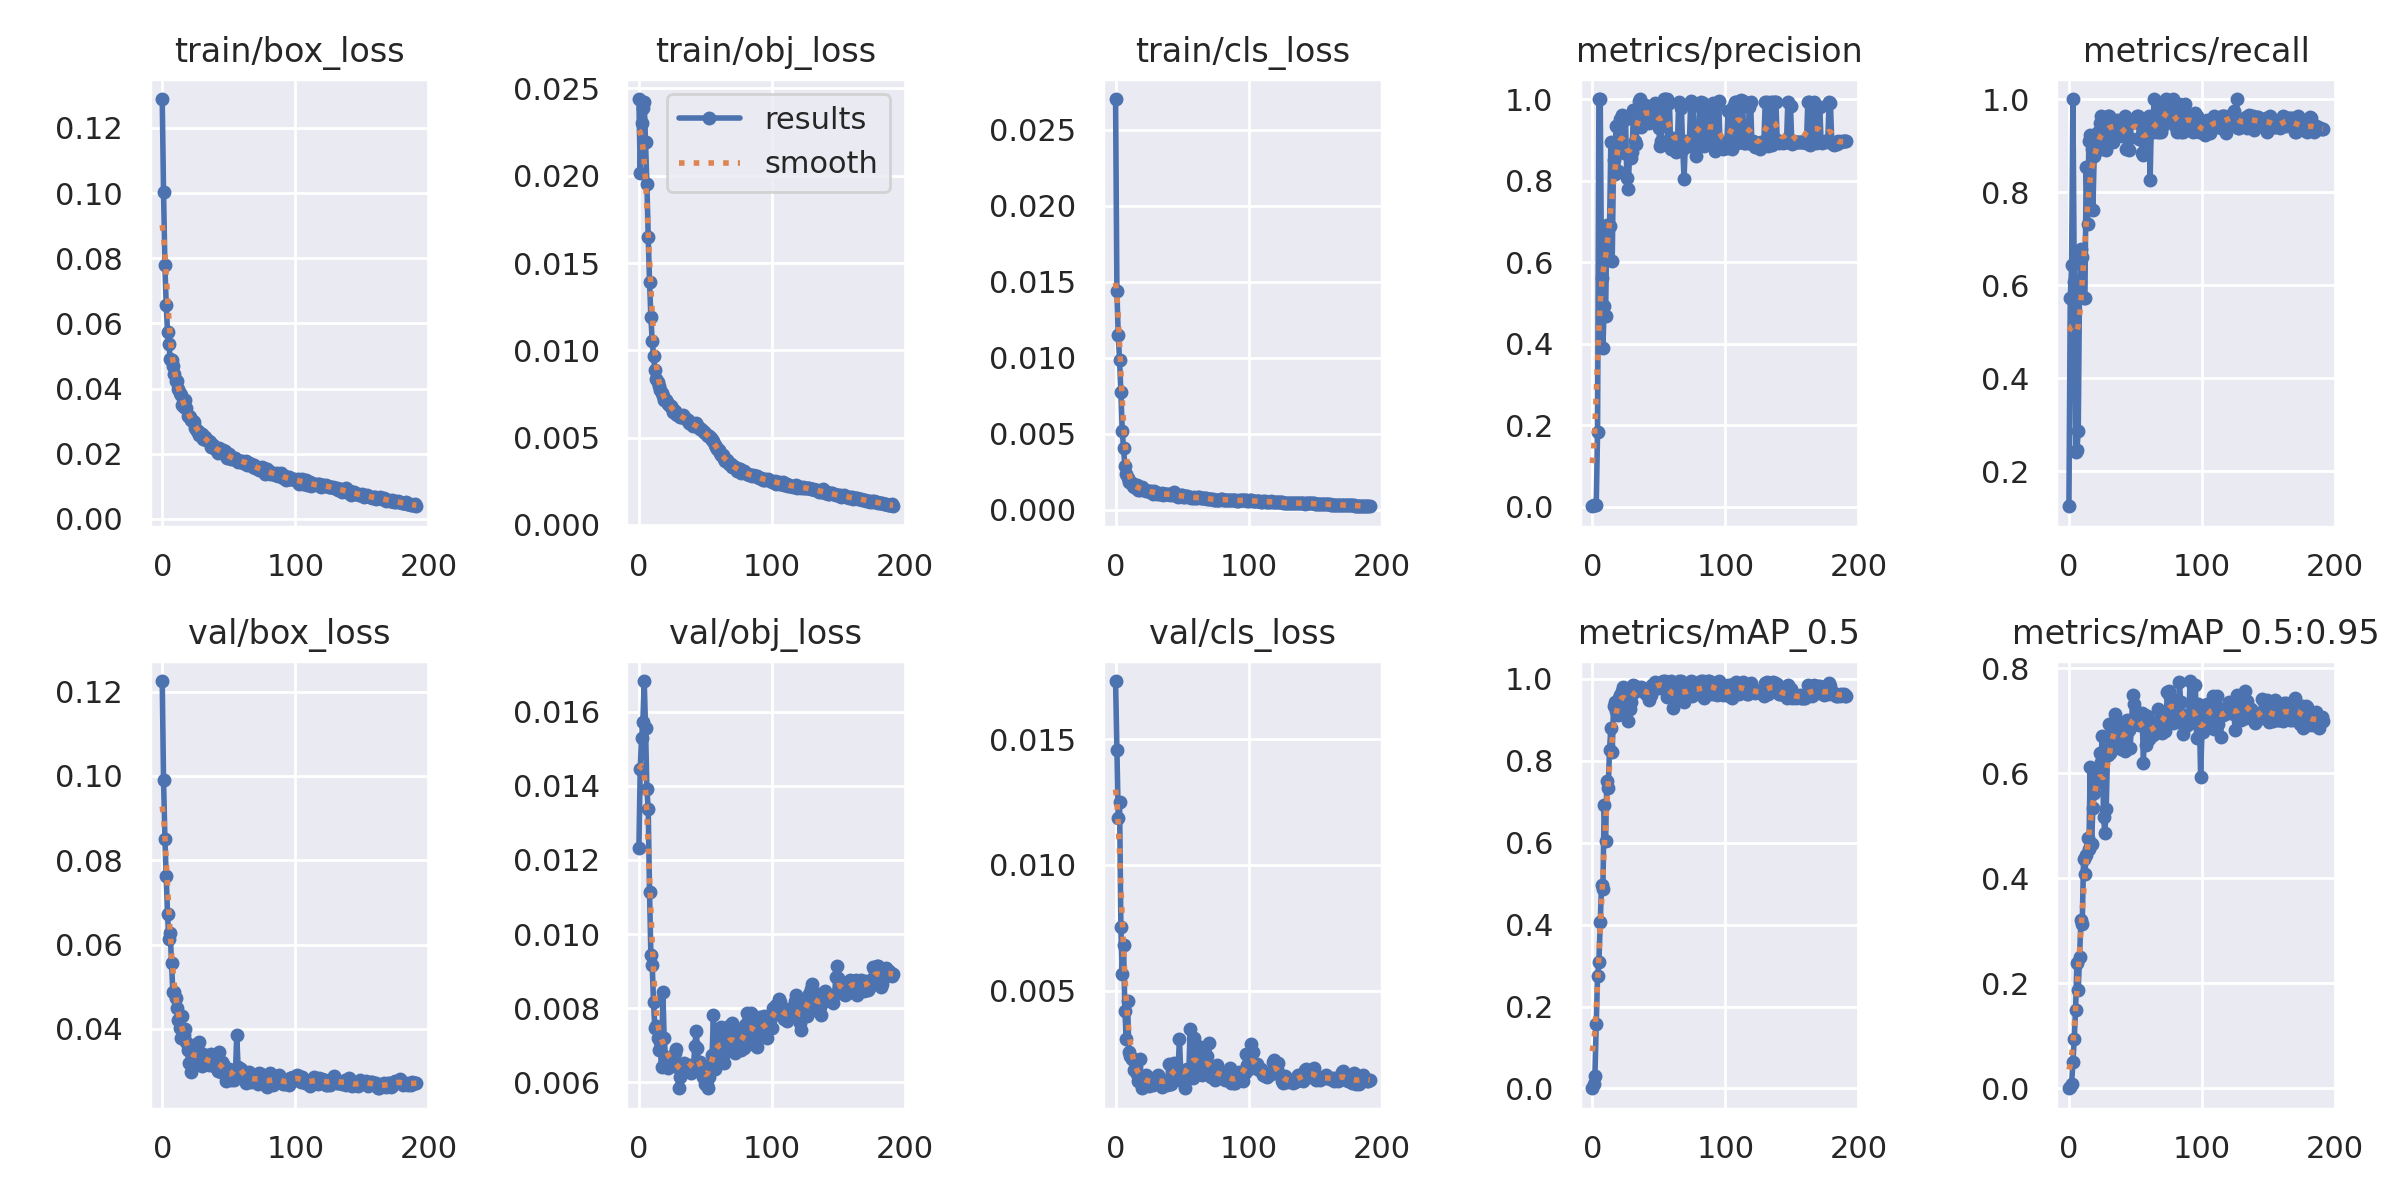

The table this chart was drawn from, first rows:
epoch, train/box_loss, train/obj_loss, train/cls_loss, metrics/precision, metrics/recall, metrics/mAP_0.5, metrics/mAP_0.5:0.95, val/box_loss, val/obj_loss, val/cls_loss, x/lr0, x/lr1, x/lr2
0, 0.1289, 0.02439, 0.02702, 0.0007396, 0.125, 0.0005271, 5.2705e-05, 0.1225, 0.01233, 0.01731, 0.07035, 0.003295, 0.003295
1, 0.1003, 0.02015, 0.0144, 0.003236, 0.5714, 0.01047, 0.00186, 0.09893, 0.01446, 0.01458, 0.04031, 0.006599, 0.006599
2, 0.07783, 0.023, 0.01147, 0.002798, 0.6429, 0.03018, 0.007924, 0.08512, 0.0153, 0.01188, 0.01026, 0.009872, 0.009872
3, 0.06561, 0.02387, 0.009834, 0.004114, 1, 0.1576, 0.04918, 0.07618, 0.01571, 0.01249, 0.009865, 0.009865, 0.009865
4, 0.05752, 0.0242, 0.007718, 0.1829, 0.6071, 0.2735, 0.09463, 0.06725, 0.01682, 0.007531, 0.009865, 0.009865, 0.009865
5, 0.05369, 0.02191, 0.005196, 1, 0.2406, 0.3097, 0.1493, 0.06134, 0.01555, 0.005667, 0.00982, 0.00982, 0.00982
6, 0.04923, 0.01954, 0.004077, 1, 0.246, 0.4069, 0.2382, 0.06268, 0.0139, 0.006825, 0.009775, 0.009775, 0.009775
7, 0.04889, 0.01651, 0.00289, 0.56, 0.2857, 0.4971, 0.1871, 0.0555, 0.01338, 0.004213, 0.00973, 0.00973, 0.00973
8, 0.04697, 0.01393, 0.002357, 0.3895, 0.6064, 0.4878, 0.2505, 0.04865, 0.01114, 0.003103, 0.009685, 0.009685, 0.009685
9, 0.04453, 0.01192, 0.002065, 0.4928, 0.6787, 0.6926, 0.3197, 0.04868, 0.009436, 0.004586, 0.00964, 0.00964, 0.00964
10, 0.04224, 0.01053, 0.001828, 0.4664, 0.6607, 0.6037, 0.3122, 0.04739, 0.009172, 0.002578, 0.009595, 0.009595, 0.009595
11, 0.0424, 0.009695, 0.001796, 0.6906, 0.5714, 0.7511, 0.4368, 0.045, 0.008157, 0.002404, 0.00955, 0.00955, 0.00955
12, 0.03977, 0.008861, 0.001751, 0.687, 0.5714, 0.7349, 0.4088, 0.04211, 0.007466, 0.002278, 0.009505, 0.009505, 0.009505
13, 0.0388, 0.008378, 0.001521, 0.6883, 0.853, 0.8272, 0.4451, 0.04028, 0.007529, 0.002301, 0.00946, 0.00946, 0.00946
14, 0.0379, 0.008199, 0.001488, 0.895, 0.7321, 0.881, 0.4767, 0.03789, 0.007191, 0.001849, 0.009415, 0.009415, 0.009415
15, 0.03496, 0.007943, 0.001547, 0.6018, 0.9088, 0.8209, 0.4557, 0.043, 0.006881, 0.001979, 0.00937, 0.00937, 0.00937
16, 0.03422, 0.007737, 0.001595, 0.8514, 0.9222, 0.9332, 0.6117, 0.03863, 0.007091, 0.001699, 0.009325, 0.009325, 0.009325
17, 0.03644, 0.00754, 0.00129, 0.8162, 0.8929, 0.9428, 0.4657, 0.04001, 0.006402, 0.001434, 0.00928, 0.00928, 0.00928
18, 0.03405, 0.007396, 0.00131, 0.934, 0.7614, 0.9213, 0.5336, 0.03684, 0.008434, 0.002284, 0.009235, 0.009235, 0.009235
19, 0.03154, 0.007128, 0.001364, 0.8233, 0.8773, 0.9118, 0.5616, 0.03489, 0.007191, 0.001382, 0.00919, 0.00919, 0.00919
20, 0.03152, 0.007153, 0.001481, 0.925, 0.8911, 0.9544, 0.5993, 0.03179, 0.006683, 0.00113, 0.009145, 0.009145, 0.009145
21, 0.03135, 0.007043, 0.00129, 0.9516, 0.8919, 0.9603, 0.609, 0.03554, 0.006643, 0.001352, 0.0091, 0.0091, 0.0091
22, 0.03044, 0.006914, 0.001307, 0.961, 0.9286, 0.9716, 0.5832, 0.0298, 0.006375, 0.001496, 0.009055, 0.009055, 0.009055
23, 0.03012, 0.006836, 0.001231, 0.9551, 0.9483, 0.9796, 0.6379, 0.03458, 0.006498, 0.001661, 0.00901, 0.00901, 0.00901
24, 0.02987, 0.006806, 0.001251, 0.8684, 0.9643, 0.9707, 0.6207, 0.03606, 0.006672, 0.001516, 0.008965, 0.008965, 0.008965
25, 0.02789, 0.006686, 0.001203, 0.9518, 0.8929, 0.9757, 0.6718, 0.0317, 0.006556, 0.001233, 0.00892, 0.00892, 0.00892
26, 0.02694, 0.006477, 0.001155, 0.8053, 0.9286, 0.9326, 0.5174, 0.03352, 0.006533, 0.001371, 0.008875, 0.008875, 0.008875
27, 0.02694, 0.006527, 0.001208, 0.7784, 0.9286, 0.8984, 0.4864, 0.03289, 0.006792, 0.001406, 0.00883, 0.00883, 0.00883
28, 0.02575, 0.006355, 0.001039, 0.8603, 0.8899, 0.9278, 0.532, 0.03681, 0.006893, 0.00127, 0.008785, 0.008785, 0.008785
29, 0.02607, 0.006318, 0.001212, 0.8545, 0.9625, 0.9439, 0.6351, 0.03419, 0.006403, 0.00152, 0.00874, 0.00874, 0.00874
30, 0.02621, 0.006298, 0.001185, 0.87, 0.9643, 0.9622, 0.694, 0.03128, 0.005843, 0.001556, 0.008695, 0.008695, 0.008695
31, 0.02467, 0.006194, 0.001019, 0.9739, 0.951, 0.9845, 0.6388, 0.03285, 0.006145, 0.001321, 0.00865, 0.00865, 0.00865
32, 0.02521, 0.006161, 0.001107, 0.8958, 0.9472, 0.982, 0.6937, 0.03322, 0.006471, 0.001673, 0.008605, 0.008605, 0.008605
33, 0.02431, 0.006273, 0.0009947, 0.8896, 0.907, 0.9695, 0.6879, 0.03378, 0.006323, 0.001482, 0.00856, 0.00856, 0.00856
34, 0.02418, 0.006159, 0.001004, 0.9701, 0.9376, 0.974, 0.6588, 0.03165, 0.006509, 0.001379, 0.008515, 0.008515, 0.008515
35, 0.02379, 0.006108, 0.001061, 0.9942, 0.9405, 0.9748, 0.7132, 0.03142, 0.006444, 0.001191, 0.00847, 0.00847, 0.00847
36, 0.02358, 0.006018, 0.0009847, 1, 0.954, 0.9769, 0.6975, 0.03198, 0.006322, 0.001325, 0.008425, 0.008425, 0.008425
37, 0.02218, 0.00598, 0.001032, 0.9309, 0.9536, 0.9796, 0.6904, 0.03398, 0.006317, 0.001308, 0.00838, 0.00838, 0.00838
38, 0.02263, 0.005862, 0.00104, 0.9545, 0.9505, 0.9744, 0.671, 0.03179, 0.006466, 0.00141, 0.008335, 0.008335, 0.008335
39, 0.02165, 0.00575, 0.0009956, 0.9588, 0.9448, 0.9748, 0.647, 0.03117, 0.006265, 0.001245, 0.00829, 0.00829, 0.00829
40, 0.02189, 0.005768, 0.001028, 0.9849, 0.9196, 0.9666, 0.6804, 0.03363, 0.006297, 0.002108, 0.008245, 0.008245, 0.008245
41, 0.02086, 0.005686, 0.000967, 0.9819, 0.9357, 0.9616, 0.668, 0.03197, 0.006418, 0.001294, 0.0082, 0.0082, 0.0082
42, 0.02034, 0.00572, 0.001012, 0.9621, 0.9633, 0.9613, 0.6422, 0.02991, 0.006971, 0.001293, 0.008155, 0.008155, 0.008155
43, 0.0217, 0.005828, 0.0009789, 0.9403, 0.8929, 0.9475, 0.6815, 0.03448, 0.007388, 0.002089, 0.00811, 0.00811, 0.00811
44, 0.02051, 0.005698, 0.001154, 0.9689, 0.9193, 0.9607, 0.7014, 0.02983, 0.006931, 0.002136, 0.008065, 0.008065, 0.008065
45, 0.02067, 0.005568, 0.001035, 0.9749, 0.8895, 0.9858, 0.6822, 0.03209, 0.006306, 0.001874, 0.00802, 0.00802, 0.00802
46, 0.0212, 0.005486, 0.0008781, 0.9599, 0.9171, 0.9748, 0.6474, 0.03158, 0.006538, 0.001497, 0.007975, 0.007975, 0.007975
47, 0.02089, 0.00548, 0.0008119, 0.9908, 0.9486, 0.9927, 0.6924, 0.03033, 0.006331, 0.001903, 0.00793, 0.00793, 0.00793
48, 0.01922, 0.005391, 0.0008985, 0.9591, 0.9518, 0.9872, 0.7489, 0.02754, 0.006152, 0.003082, 0.007885, 0.007885, 0.007885
49, 0.01877, 0.005302, 0.0009478, 0.9886, 0.955, 0.9858, 0.7331, 0.02819, 0.006216, 0.001767, 0.00784, 0.00784, 0.00784
50, 0.02003, 0.005285, 0.000929, 0.9301, 0.9511, 0.9769, 0.6938, 0.03046, 0.005948, 0.001409, 0.007795, 0.007795, 0.007795
51, 0.01912, 0.005161, 0.0008522, 0.8846, 0.9643, 0.9858, 0.7158, 0.02833, 0.005921, 0.001493, 0.00775, 0.00775, 0.00775
52, 0.01831, 0.00509, 0.0008614, 0.8977, 0.9643, 0.9906, 0.706, 0.0279, 0.005841, 0.001151, 0.007705, 0.007705, 0.007705
53, 0.01843, 0.005066, 0.0009192, 0.9929, 0.9144, 0.995, 0.6912, 0.02879, 0.006141, 0.001769, 0.00766, 0.00766, 0.00766
54, 0.01872, 0.004973, 0.0008726, 1, 0.9208, 0.9888, 0.7048, 0.02784, 0.006459, 0.001899, 0.007615, 0.007615, 0.007615
55, 0.01863, 0.004852, 0.0008261, 1, 0.8851, 0.995, 0.7154, 0.0292, 0.006733, 0.001645, 0.00757, 0.00757, 0.00757
56, 0.01823, 0.004779, 0.0008011, 1, 0.8791, 0.956, 0.6203, 0.0385, 0.007807, 0.00347, 0.007525, 0.007525, 0.007525
57, 0.01755, 0.004601, 0.0007923, 0.8915, 0.9477, 0.9583, 0.7116, 0.03104, 0.006364, 0.001664, 0.00748, 0.00748, 0.00748
58, 0.0178, 0.004489, 0.0007873, 0.9903, 0.9428, 0.9823, 0.6545, 0.03081, 0.006763, 0.001556, 0.007435, 0.007435, 0.007435
59, 0.01789, 0.004334, 0.0008114, 0.8783, 0.9328, 0.995, 0.7094, 0.03042, 0.006974, 0.003145, 0.00739, 0.00739, 0.00739
... 132 more rows
